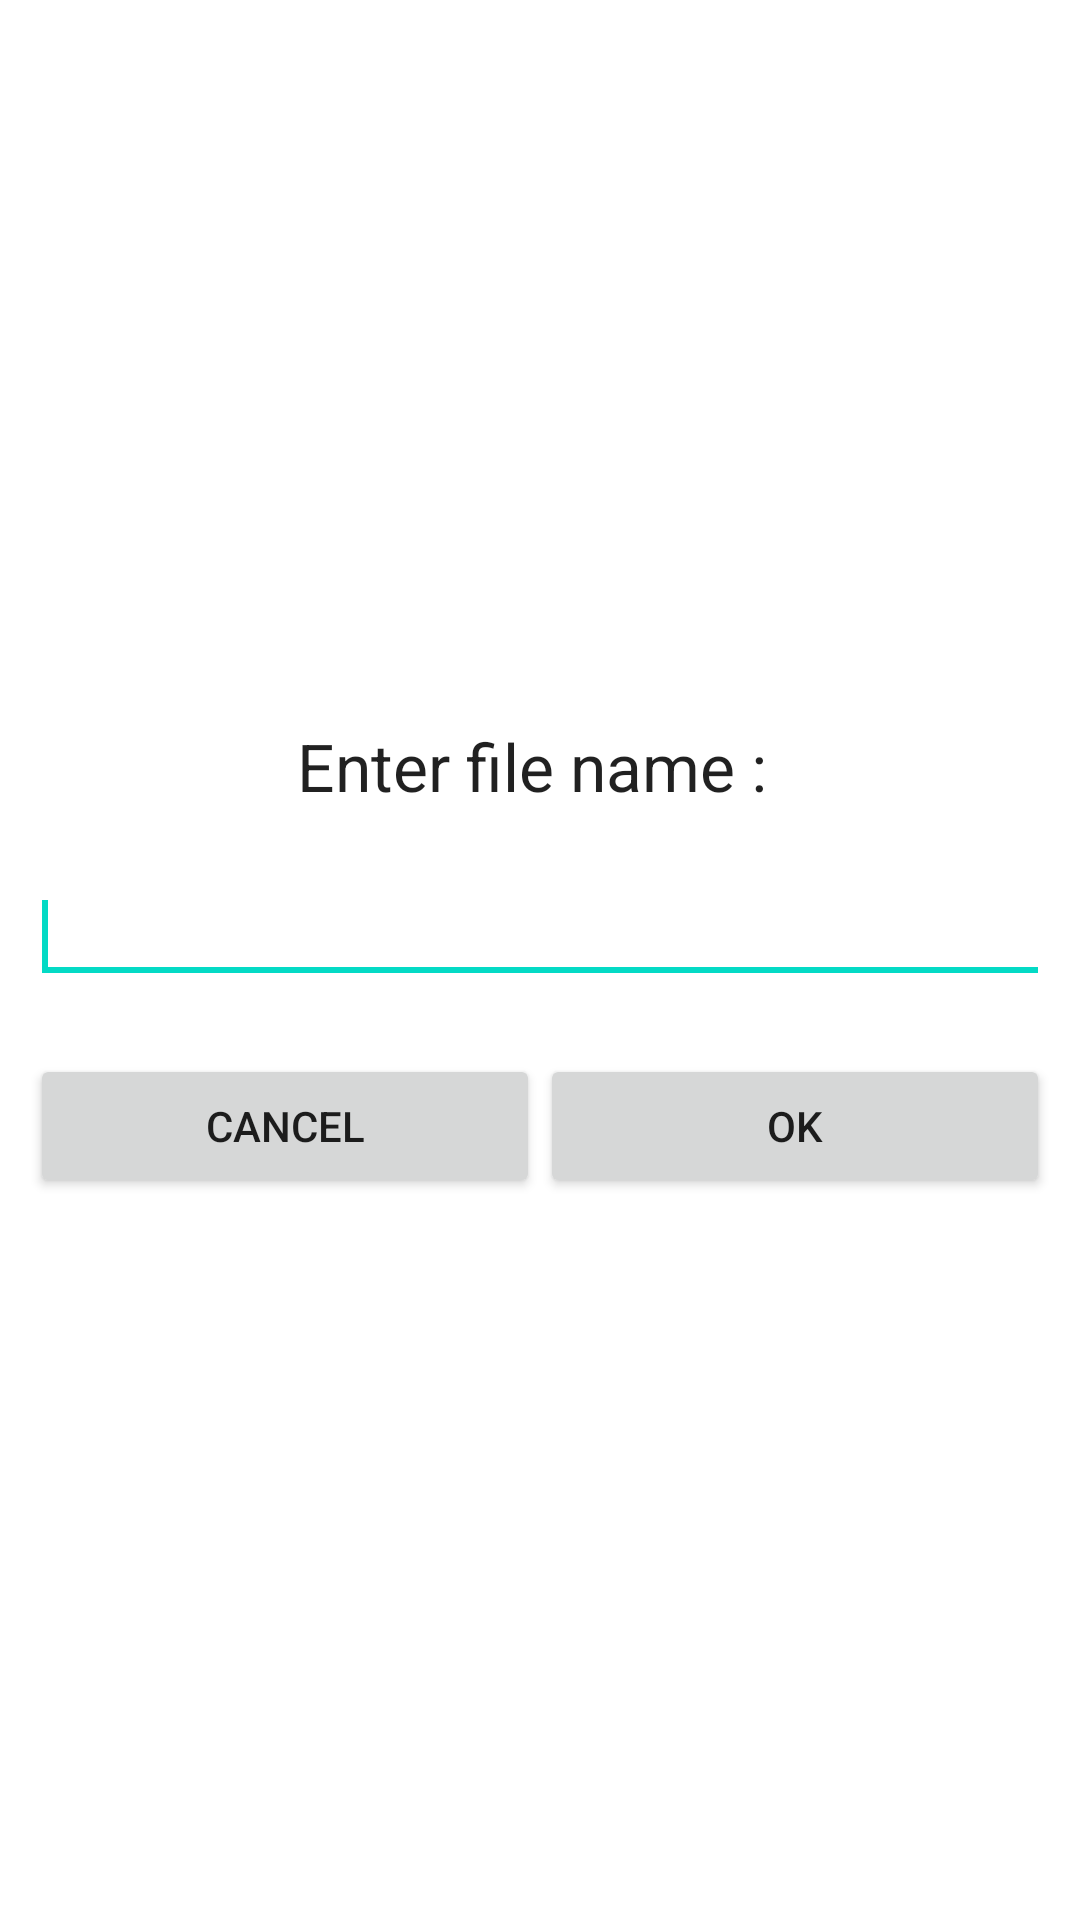

Reconstruct the res/layout file that produces this screen, plus the resources it refers to.
<!-- AndroidManifest.xml: application theme Theme.Easyvoicenoterecorder -->
<!-- res/layout/save_dialog.xml -->
<LinearLayout xmlns:android="http://schemas.android.com/apk/res/android"
    android:id="@+id/layout_root"
    android:layout_width="fill_parent"
    android:layout_height="fill_parent"
    android:orientation="vertical"
    android:gravity="center"
    android:padding="10dp" >

    <TextView
        android:id="@+id/textView1"
        android:layout_width="wrap_content"
        android:layout_height="wrap_content"
        android:text="Enter file name : "
        android:textAppearance="?android:attr/textAppearanceLarge" />

    <EditText
        android:id="@+id/editTextDialogUserInput"
        android:layout_width="match_parent"
        android:layout_height="wrap_content"
        android:layout_marginTop="20dp">

        <requestFocus />

    </EditText>
    <LinearLayout
        android:layout_width="match_parent"
        android:layout_height="wrap_content"
        android:orientation="horizontal"
        android:weightSum="2"
        android:layout_marginTop="20dp">
        <Button
            android:id="@+id/save_cancel"
            android:layout_width="match_parent"
            android:layout_height="wrap_content"
            android:text="Cancel"
            android:layout_weight="1"/>
        <Button
            android:id="@+id/save_ok"
            android:layout_width="match_parent"
            android:layout_height="wrap_content"
            android:text="OK"
            android:layout_weight="1"/>
    </LinearLayout>

</LinearLayout>
<!-- resources referenced by this layout -->
<resources>
  <style name="Theme.Easyvoicenoterecorder" parent="Theme.MaterialComponents.DayNight.DarkActionBar">
          
          <item name="colorPrimary">@color/purple_500</item>
          <item name="colorPrimaryVariant">@color/purple_700</item>
          <item name="colorOnPrimary">@color/white</item>
          
          <item name="colorSecondary">@color/teal_200</item>
          <item name="colorSecondaryVariant">@color/teal_700</item>
          <item name="colorOnSecondary">@color/black</item>
          
          <item name="android:statusBarColor" tools:targetApi="l">?attr/colorPrimaryVariant</item>
          
      </style>
  <color name="purple_500">#FF6200EE</color>
  <color name="purple_700">#FF3700B3</color>
  <color name="white">#FFFFFFFF</color>
  <color name="teal_200">#FF03DAC5</color>
  <color name="teal_700">#FF018786</color>
  <color name="black">#FF000000</color>
</resources>
